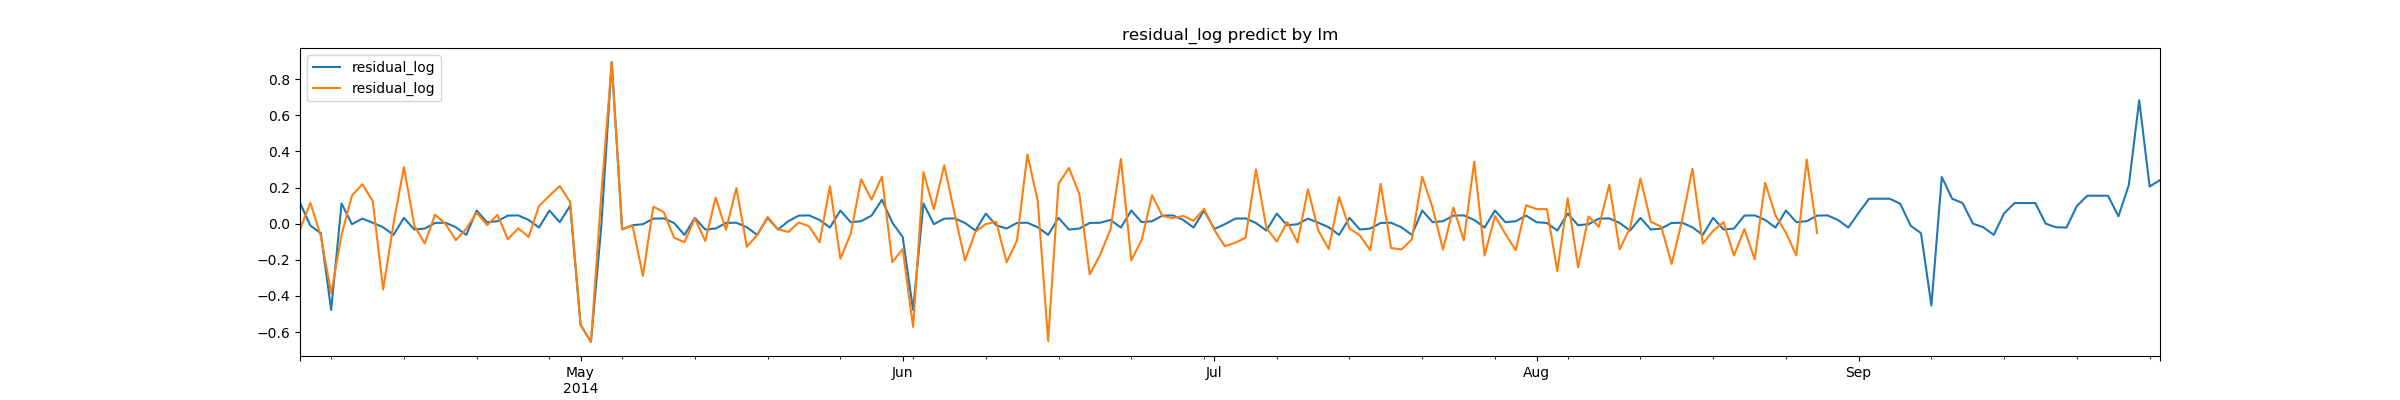

The data file committed next to this chart (first rows):
report_date, residual_log
9/1/2014, 0.05988
9/2/2014, 0.138
9/3/2014, 0.138
9/4/2014, 0.138
9/5/2014, 0.1103
9/6/2014, -0.0107
9/7/2014, -0.05291
9/8/2014, -0.4533
9/9/2014, 0.2587
9/10/2014, 0.138
9/11/2014, 0.1141
9/12/2014, 1.43E-05
9/13/2014, -0.02
9/14/2014, -0.06222
9/15/2014, 0.05705
9/16/2014, 0.1141
9/17/2014, 0.1141
9/18/2014, 0.1141
9/19/2014, 1.43E-05
9/20/2014, -0.02
9/21/2014, -0.02158
9/22/2014, 0.09769
9/23/2014, 0.1548
9/24/2014, 0.1548
9/25/2014, 0.1548
9/26/2014, 0.04065
9/27/2014, 0.2138
9/28/2014, 0.6835
9/29/2014, 0.2057
9/30/2014, 0.2412
